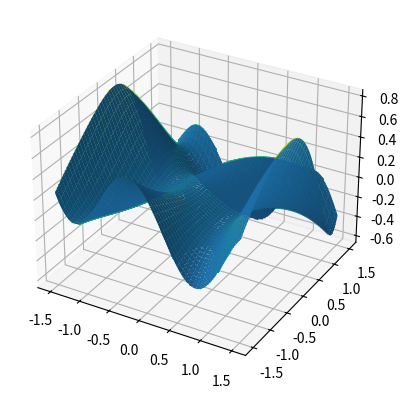

This chart was generated by the following Python code:
import numpy as np
import matplotlib.pyplot as plt


def dichotomy(f, a, b, eps):
    while (b - a) / 2 > eps:
        x1 = (a + b) / 2 - eps / 2
        x2 = (a + b) / 2 + eps / 2

        if f(x1) <= f(x2):
            b = x2
        else:
            a = x1

    return (a + b) / 2


def gradient_descent(x0, lr, eps, max_iter):
    x = x0
    points = np.array([x])
    i = 1

    while i < max_iter:
        grad_res = grad(x)

        if np.linalg.norm(grad_res) < eps:
            break

        line_search_f = lambda alpha: f(x - alpha * grad_res)
        alpha = dichotomy(line_search_f, 0, 1, eps)
        x = x - lr * alpha * grad_res

        points = np.vstack([points, x])
        i += 1

    print(i)
    return points


def f(x):
    return np.sin(0.5 * x[0] ** 2 - 0.25 * x[1] ** 2 + 3) * np.cos(2 * x[0] + 1 - np.exp(x[1]))


def grad(x):
    h = 1e-5
    return (f(x[:, np.newaxis] + h * np.eye(2)) - f(x[:, np.newaxis] - h * np.eye(2))) / (2 * h)


t = np.linspace(-1.5, 1.5, 100)
X, Y = np.meshgrid(t, t)
ax = plt.figure().add_subplot(projection='3d')
ax.plot_surface(X, Y, f(np.stack((X, Y))))


#  ================================================================================

x0 = np.array([-0.1, -0.4])
lr = 0.1
eps = 1e-6
max_iter = 1000

result = gradient_descent(x0, lr, eps, max_iter)

plt.plot(result[:, 0], result[:, 1], 'o-')
plt.contour(X, Y, f(np.stack((X, Y))), levels=np.sort(np.concatenate((f(result.T), np.linspace(-1, 1, 100)))))
print(result[-1], f(result[-1]))
